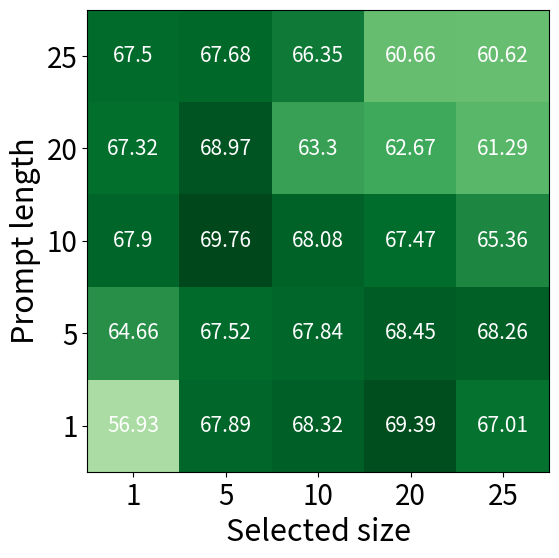

Generate this figure with matplotlib:
# import matplotlib.pyplot as plt
# import numpy as np
# dis_open = [64.58, 67.83, 68.39, 66.88, 67.52, 68.84]
# AUROC = [62.59, 62.37, 61.63, 62.48, 62.16, 60.74]
# FPR = [72.32, 73.70, 74.73, 73.40, 73.56, 75.92]
# x = range(6)
# fig = plt.figure(figsize=(6, 5.6))
# plt.xticks(range(6), [5, 10, 15, 20, 25, 30])
# plt.plot(x, dis_open, marker='o', markersize=12, label='$ACC_N$', markeredgecolor="white",linewidth=3)
# # plt.fill_between(x, np.subtract(data1, std1), np.add(data1, std1), alpha=0.3)
# plt.plot(x, AUROC, marker='^', markersize=14, label='$AUC_N$', markeredgecolor="white",linewidth=3)
# # plt.fill_between(x, np.subtract(data2, std2), np.add(data2, std2), alpha=0.3)
# plt.plot(x, FPR, marker='v', markersize=14, label='$FPR_N$', markeredgecolor="white",linewidth=3)
# # plt.fill_between(x, np.subtract(data3, std3), np.add(data3, std3), alpha=0.3)
# plt.xlabel('the # of prompts of each  session', fontsize=22)
# # plt.ylabel('$ACC_N$/$AUC_N$/$FPR_N$', fontsize=22)
# plt.xticks(fontsize=20)
# plt.yticks(fontsize=20)
# plt.xlim(-0.3, 5.3)
# plt.ylim(55, 80)
# plt.grid(linestyle='dashed', linewidth=1.2)
# plt.legend(bbox_to_anchor=(0.5, 1.15), loc='upper center', ncol=3, fontsize=16)  # 添加图例
# plt.show()

import numpy as np
import matplotlib.pyplot as plt

data = [[56.93, 67.89, 68.32, 69.39, 67.01],
        [64.66, 67.52, 67.84, 68.45, 68.26],
        [67.90, 69.76, 68.08, 67.47,65.36],
        [67.32, 68.97, 63.30, 62.67, 61.29],
        [67.50, 67.68, 66.35, 60.66, 60.62]]
ticks = [1, 5, 10, 20, 25]
num_ticks = len(ticks)
fig, ax = plt.subplots(figsize=(6, 6))
im = ax.imshow(data, cmap='Greens', interpolation='nearest', vmin=50, vmax=70)
# 设置新的坐标位置
ax.set_xticks(np.linspace(0, len(data[0])-1, num_ticks))
ax.set_yticks(np.linspace(0, len(data)-1, num_ticks))
# 设置显示的坐标标签
ax.set_xticklabels(ticks)
ax.set_yticklabels(ticks)
# 翻转y轴方向
ax.invert_yaxis()
# 添加数值标签
for i in range(len(data)):
    for j in range(len(data[i])):
        text = ax.text(j, i, f'{data[i][j]}', ha='center', va='center', color='w',fontsize=15)
# 添加颜色条
# cbar = ax.figure.colorbar(im)
ax.set_xlabel('Selected size',fontsize=22)
ax.set_ylabel('Prompt length',fontsize=22)
plt.setp(ax.get_xticklabels(), fontsize=20)  # 设置坐标轴标签字体大小为8
plt.setp(ax.get_yticklabels(), fontsize=20)
# 显示图像
plt.show()